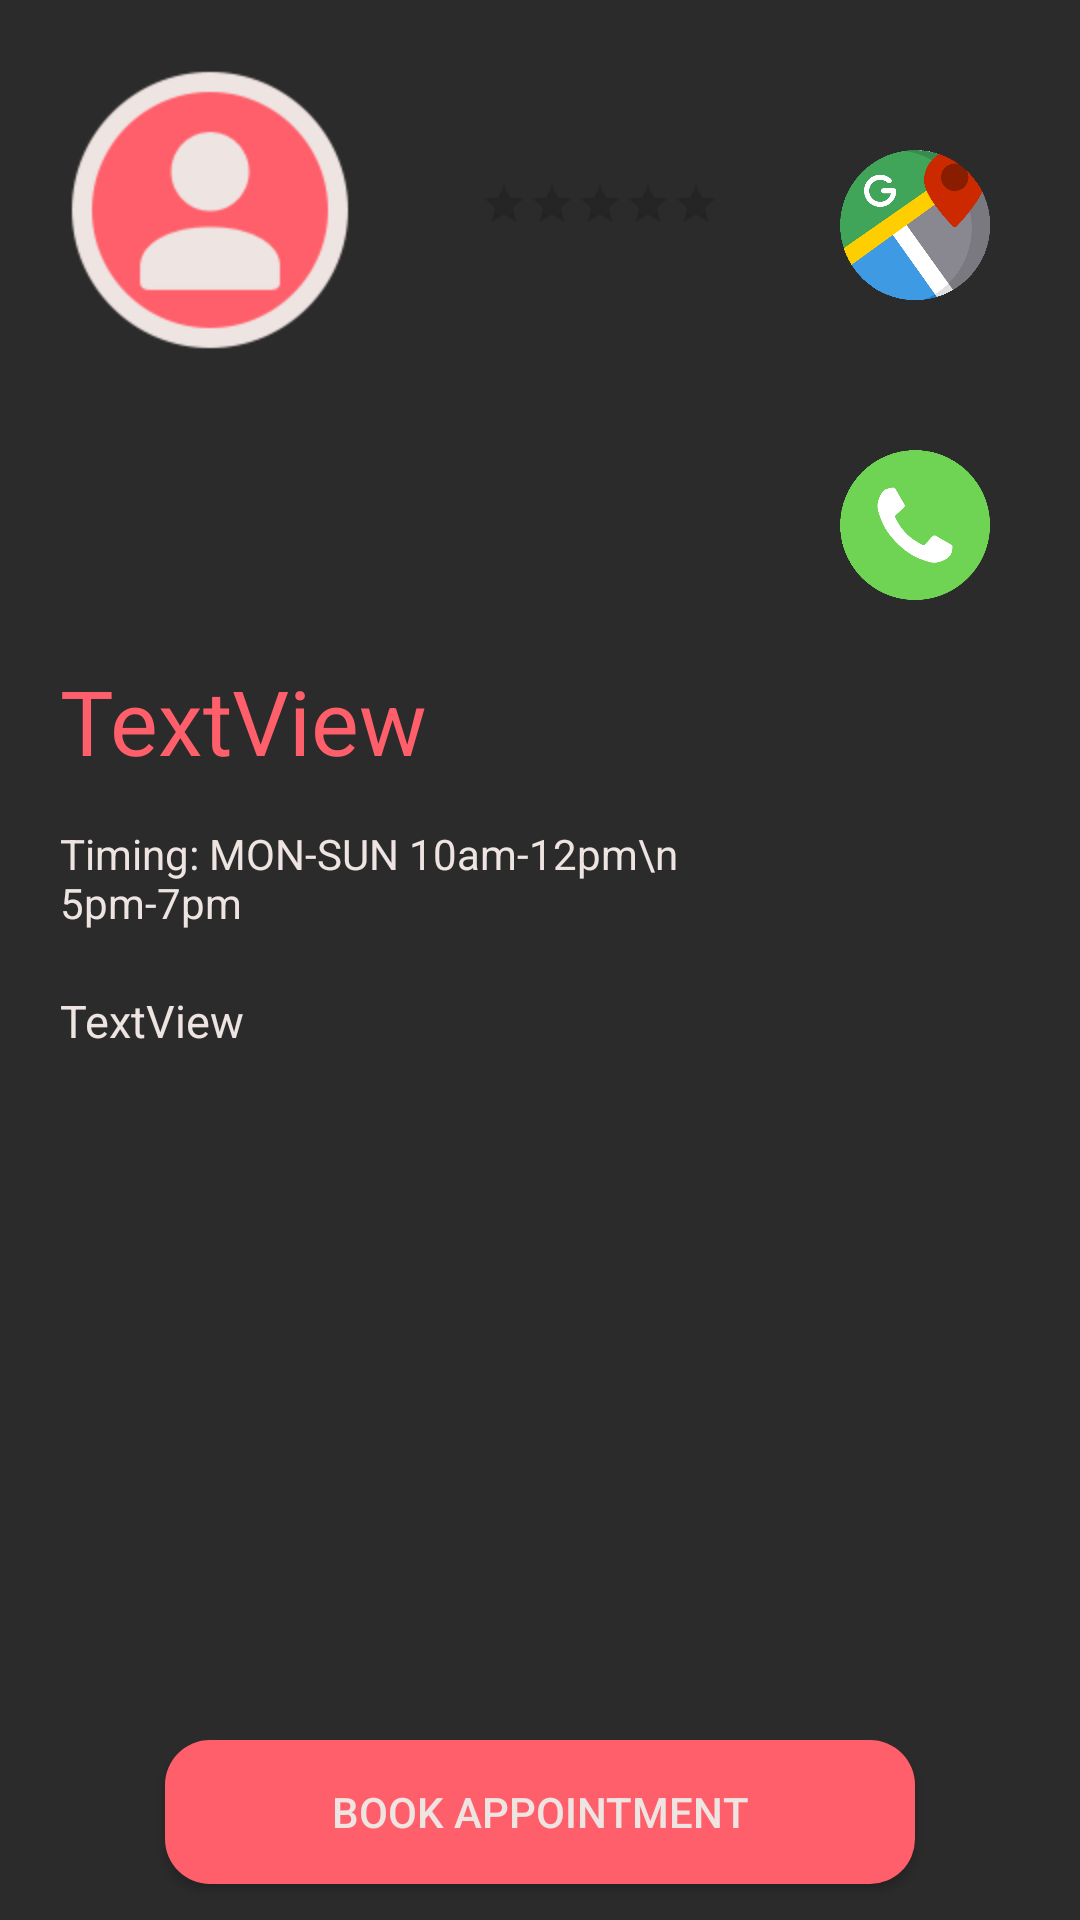

Write the Android layout XML for this screen, with the resource values it uses.
<!-- AndroidManifest.xml: application theme AppTheme -->
<!-- res/layout/activity_profile.xml -->
<RelativeLayout xmlns:android="http://schemas.android.com/apk/res/android"
    xmlns:app="http://schemas.android.com/apk/res-auto"
    xmlns:tools="http://schemas.android.com/tools"
    android:layout_width="match_parent"
    android:layout_height="match_parent"
    android:background="#2b2b2b" >

    <ImageView
        android:id="@+id/imageView1"
        android:layout_width="100dp"
        android:layout_height="100dp"
        android:layout_alignParentLeft="true"
        android:layout_marginLeft="20dp"
        android:layout_marginTop="20dp"
        android:layout_alignParentTop="true"
        android:src="@drawable/profile" />

    <ImageView
        android:id="@+id/imageView2"
        android:layout_width="50dp"
        android:layout_height="50dp"
        android:layout_marginLeft="280dp"
        android:layout_marginTop="50dp"
        android:clickable="true"
        android:src="@drawable/map" />

    <Button
        android:id="@+id/button1"
        android:layout_width="250dp"
        android:layout_height="wrap_content"
        android:layout_centerHorizontal="true"
       android:layout_marginTop="580dp"
        android:background="@drawable/custom_button"
        android:text="Book Appointment"
        android:textColor="#eee4e1" />

    <TextView
        android:id="@+id/textView1"
        android:layout_width="wrap_content"
        android:layout_height="wrap_content"
        android:layout_marginTop="220dp"
        android:textColor="#ff5f6a"
        android:textSize="30dp"
        android:layout_marginLeft="20dp"
        android:text="TextView" />

    <TextView
        android:id="@+id/textView2"
        android:layout_width="wrap_content"
        android:layout_height="wrap_content"
        android:text="TextView"
        android:layout_marginTop="330dp"
        android:textColor="#eee4e1"
        android:textSize="15dp"
        android:layout_marginLeft="20dp" />

    <ImageView
        android:id="@+id/imageView3"
        android:layout_width="50dp"
        android:layout_height="50dp"
        android:layout_marginLeft="280dp"
        android:layout_marginTop="150dp"
        android:clickable="true"
        android:src="@drawable/call">

    </ImageView>

    <RatingBar
        android:id="@+id/ratingBar1"
        android:layout_width="wrap_content"
        android:layout_height="wrap_content"
        style="?android:attr/ratingBarStyleSmall"
        android:layout_marginTop="60dp"
        android:layout_marginLeft="160dp"/>

    <TextView
        android:id="@+id/textView"
        android:layout_width="wrap_content"
        android:layout_height="wrap_content"
        android:text="Timing: MON-SUN 10am-12pm\n                                   5pm-7pm"
        android:textColor="#eee4e1"
        android:layout_marginTop="275dp"
        android:layout_marginLeft="20dp"/>

</RelativeLayout>
<!-- resources referenced by this layout -->
<resources>
  <!-- drawable call: png bitmap (drawable-v24, 16384 bytes) -->
  <!-- drawable custom_button (drawable) -->
  <?xml version="1.0" encoding="utf-8"?>
  <shape xmlns:android="http://schemas.android.com/apk/res/android">
      <solid
          android:color="#ff5f6a" />
      <corners
          android:radius="15dp" />
  </shape>
  <!-- drawable map: png bitmap (drawable-v24, 25600 bytes) -->
  <!-- drawable profile: png bitmap (drawable-v24, 11905 bytes) -->
  <style name="AppTheme" parent="Theme.AppCompat.Light.NoActionBar">
          
          <item name="colorPrimary">#2b2b2b</item>
          <item name="colorPrimaryDark">#2b2b2b</item>
          <item name="colorAccent">@color/colorAccent</item>
      </style>
  <!-- not gathered from this repository: default colours our renderer supplied (Android Studio template values) -->
  <color name="colorAccent">#FF03DAC5</color>
</resources>
